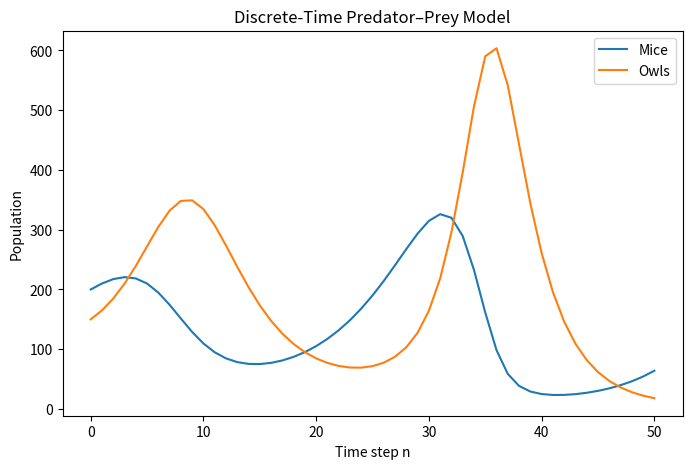

Generate this figure with matplotlib:
import numpy as np
import matplotlib.pyplot as plt

# Model coefficients
alpha = 1.20   # mice growth
beta  = 0.001  # mice predation factor
gamma = 0.70   # owls survival rate
delta = 0.002  # owls growth from predation

n_steps = 50
M = np.zeros(n_steps + 1)
O = np.zeros(n_steps + 1)

M[0] = 200  # initial mice
O[0] = 150  # initial owls

for n in range(n_steps):
    M[n+1] = alpha*M[n] - beta*M[n]*O[n]
    O[n+1] = gamma*O[n] + delta*M[n]*O[n]

# Print table
print("Step\tMice\t\tOwls")
for n in range(n_steps+1):
    print(f"{n}\t{M[n]:.2f}\t\t{O[n]:.2f}")

# Plot
t = np.arange(n_steps + 1)
plt.figure(figsize=(8,5))
plt.plot(t, M, label='Mice')
plt.plot(t, O, label='Owls')
plt.xlabel('Time step n')
plt.ylabel('Population')
plt.title('Discrete-Time Predator–Prey Model')
plt.legend()
plt.show()
